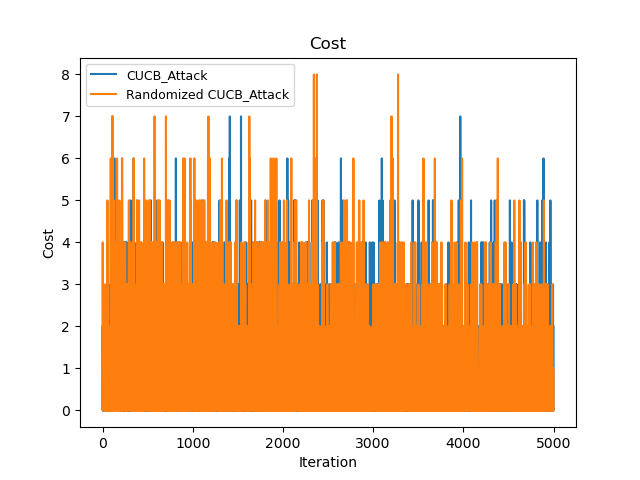

Data behind this chart, as committed beside it:
Time(Iteration), CUCB_Attack, Randomized CUCB_Attack
0, 2, 1
1, 2, 1
2, 2, 5
3, 3, 6
4, 5, 7
5, 5, 9
6, 5, 10
7, 5, 11
8, 6, 12
9, 7, 13
10, 10, 14
11, 10, 15
12, 10, 15
13, 10, 15
14, 11, 15
15, 11, 16
16, 11, 17
17, 11, 18
18, 12, 18
19, 12, 19
20, 12, 20
21, 12, 20
22, 12, 21
23, 12, 22
24, 12, 24
25, 12, 24
26, 14, 25
27, 14, 28
28, 14, 31
29, 14, 34
30, 16, 37
31, 18, 38
32, 19, 39
33, 20, 40
34, 22, 41
35, 22, 43
36, 22, 44
37, 22, 44
38, 23, 45
39, 25, 46
40, 27, 47
41, 27, 48
42, 27, 48
43, 29, 50
44, 29, 50
45, 30, 52
46, 30, 53
47, 31, 54
48, 31, 56
49, 31, 57
50, 31, 57
51, 31, 58
52, 32, 58
53, 33, 59
54, 34, 64
55, 35, 65
56, 36, 66
57, 40, 67
58, 41, 67
59, 41, 67
... 4,940 more rows
